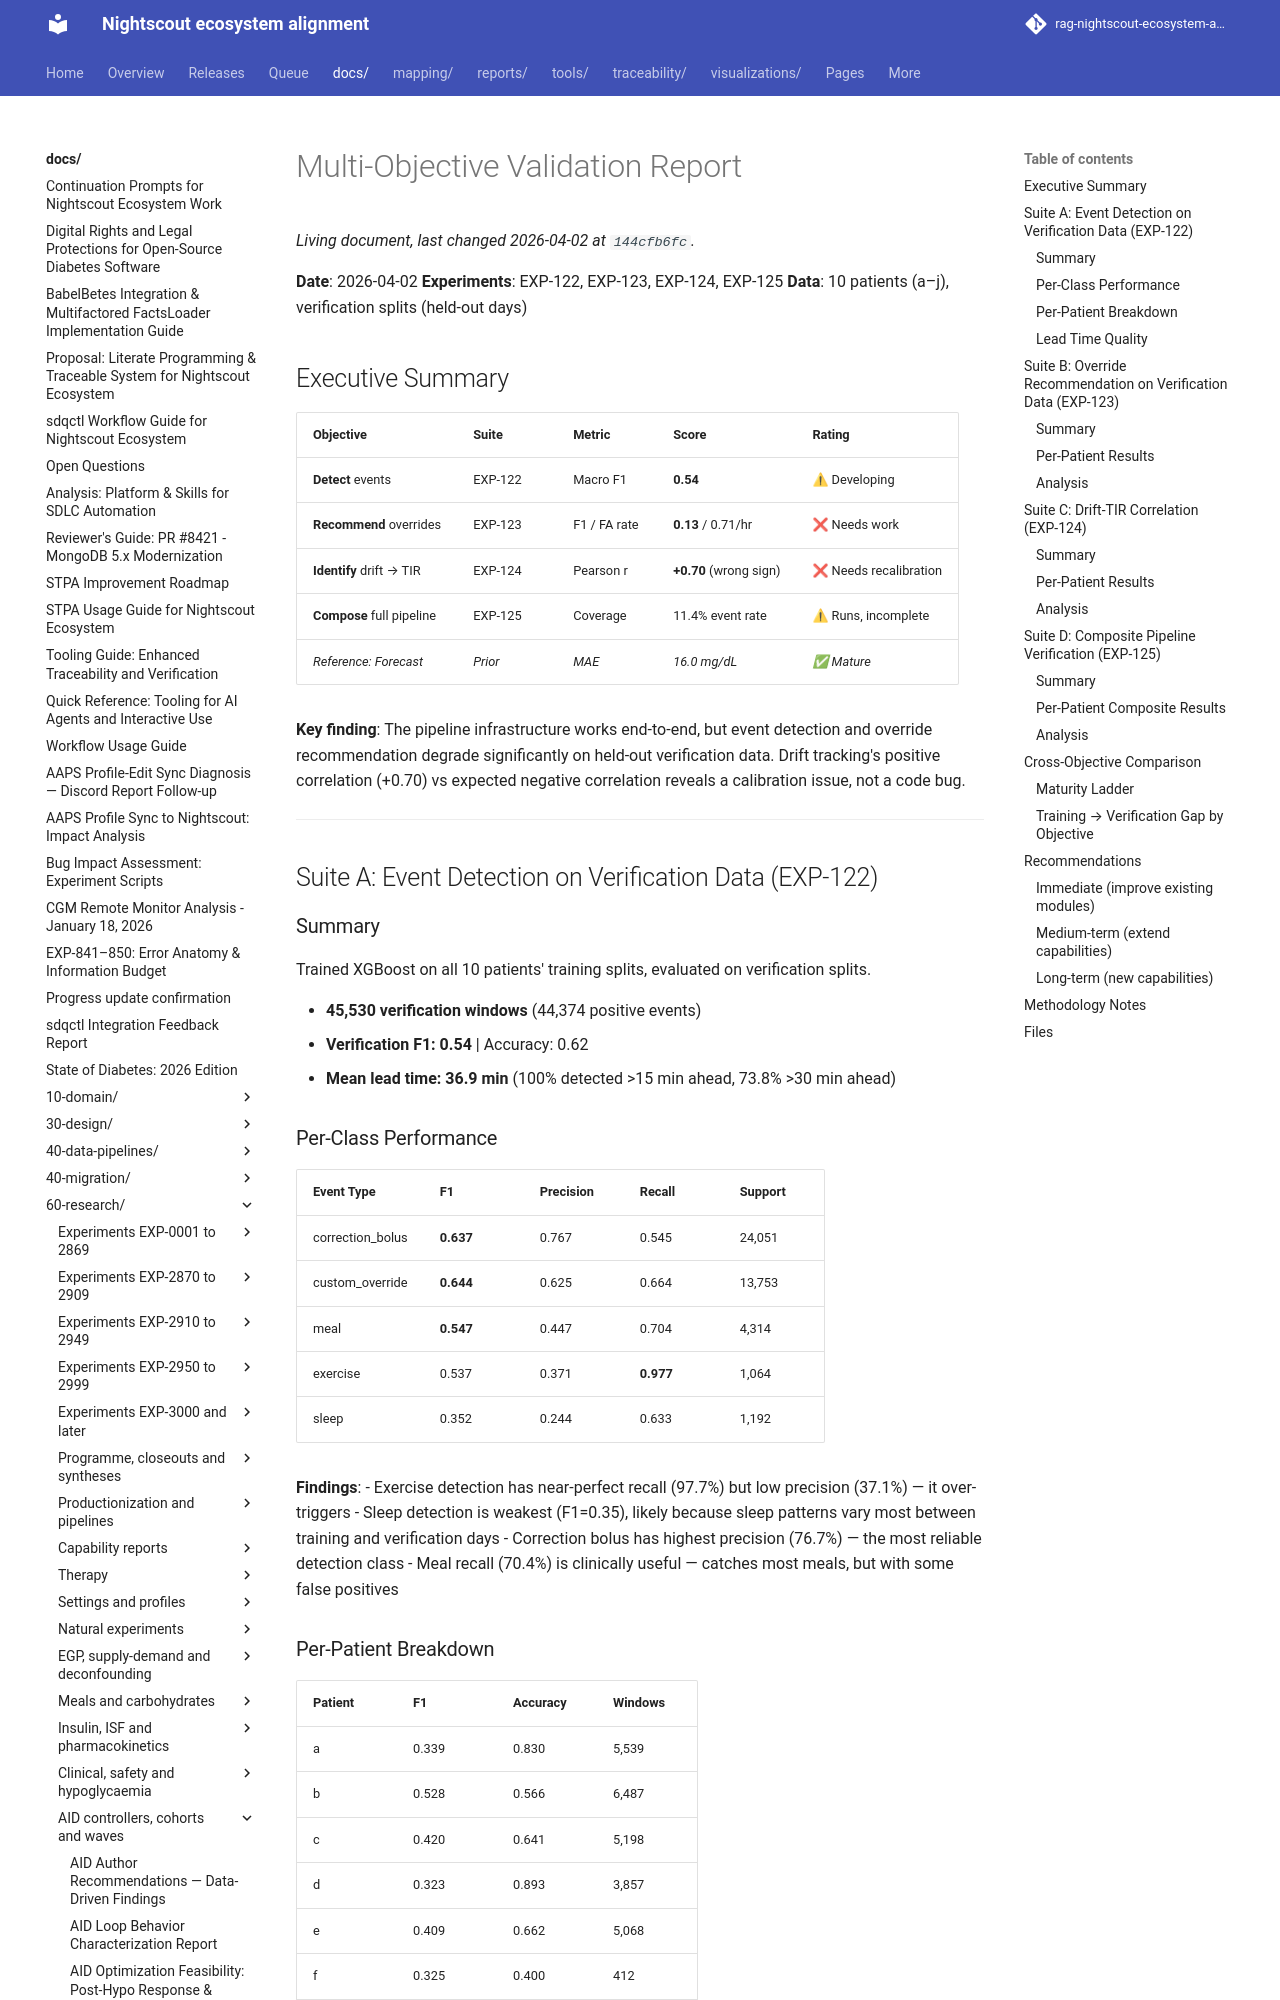

repository: bewest/rag-nightscout-ecosystem-alignment · page: docs/60-research/multi-objective-validation-report.html · generator: mkdocs

# Multi-Objective Validation Report

**Date**: 2026-04-02
**Experiments**: EXP-122, EXP-123, EXP-124, EXP-125
**Data**: 10 patients (a–j), verification splits (held-out days)

## Executive Summary

| Objective | Suite | Metric | Score | Rating |
|-----------|-------|--------|-------|--------|
| **Detect** events | EXP-122 | Macro F1 | **0.54** | ⚠ Developing |
| **Recommend** overrides | EXP-123 | F1 / FA rate | **0.13** / 0.71/hr | ❌ Needs work |
| **Identify** drift → TIR | EXP-124 | Pearson r | **+0.70** (wrong sign) | ❌ Needs recalibration |
| **Compose** full pipeline | EXP-125 | Coverage | 11.4% event rate | ⚠ Runs, incomplete |
| *Reference: Forecast* | *Prior* | *MAE* | *16.0 mg/dL* | *✅ Mature* |

**Key finding**: The pipeline infrastructure works end-to-end, but event detection
and override recommendation degrade significantly on held-out verification data.
Drift tracking's positive correlation (+0.70) vs expected negative correlation
reveals a calibration issue, not a code bug.

---

## Suite A: Event Detection on Verification Data (EXP-122)

### Summary

Trained XGBoost on all 10 patients' training splits, evaluated on verification splits.

- **45,530 verification windows** (44,374 positive events)
- **Verification F1: 0.54** | Accuracy: 0.62
- **Mean lead time: 36.9 min** (100% detected >15 min ahead, 73.8% >30 min ahead)

### Per-Class Performance

| Event Type | F1 | Precision | Recall | Support |
|------------|-----|-----------|--------|---------|
| correction_bolus | **0.637** | 0.767 | 0.545 | 24,051 |
| custom_override | **0.644** | 0.625 | 0.664 | 13,753 |
| meal | **0.547** | 0.447 | 0.704 | 4,314 |
| exercise | 0.537 | 0.371 | **0.977** | 1,064 |
| sleep | 0.352 | 0.244 | 0.633 | 1,192 |

**Findings**:
- Exercise detection has near-perfect recall (97.7%) but low precision (37.1%) — it over-triggers
- Sleep detection is weakest (F1=0.35), likely because sleep patterns vary most between training and verification days
- Correction bolus has highest precision (76.7%) — the most reliable detection class
- Meal recall (70.4%) is clinically useful — catches most meals, but with some false positives

### Per-Patient Breakdown

| Patient | F1 | Accuracy | Windows |
|---------|-----|----------|---------|
| a | 0.339 | 0.830 | 5,539 |
| b | 0.528 | 0.566 | 6,487 |
| c | 0.420 | 0.641 | 5,198 |
| d | 0.323 | 0.893 | 3,857 |
| e | 0.409 | 0.662 | 5,068 |
| f | 0.325 | 0.400 | 412 |
| g | 0.408 | 0.569 | 5,348 |
| h | 0.389 | 0.679 | 1,170 |
| i | 0.322 | 0.464 | 12,312 |
| j | 0.385 | 0.698 | 139 |

Patient d has high accuracy (89.3%) but low F1 (0.32) — mostly predicting "none" correctly
but missing positive events. Patient variance (0.32–0.53 F1) indicates event patterns
are partially patient-specific and don't fully generalize.
